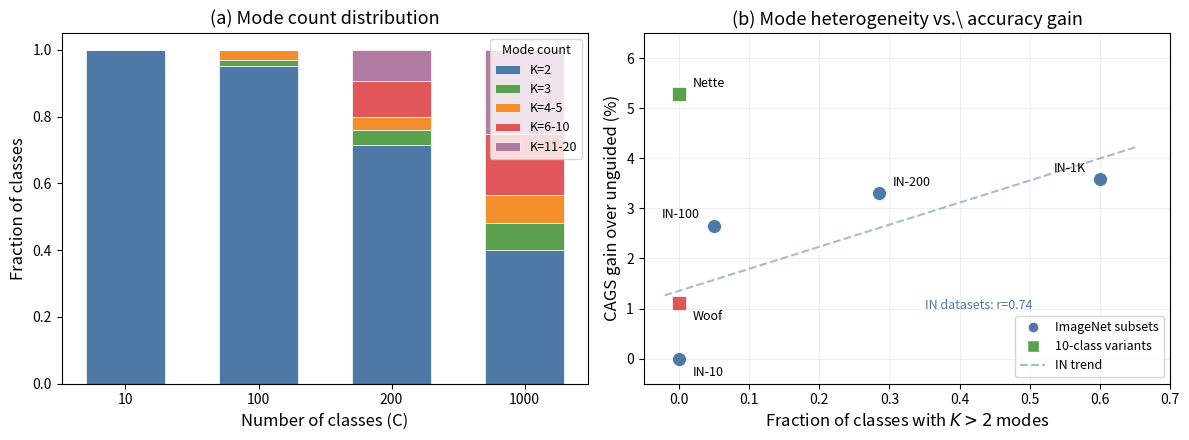

The script that saved this image: (Note: this script raises an exception after producing the figure.)
#!/usr/bin/env python3
"""Generate Theorem 1 quantitative fitting figure.

Panel (a): K distribution (mode count) for IN-10, IN-100, IN-200, IN-1K
Panel (b): Mode structure heterogeneity (frac K>2) vs actual accuracy gain
"""
import numpy as np
import matplotlib
matplotlib.use("Agg")
import matplotlib.pyplot as plt
import matplotlib.patches as mpatches

# Data from compute_theorem1_fit.py
datasets = {
    'IN-10':    {'C': 10,   'gain': 0.00, 'frac_K_gt2': 0.000, 'K_dist': {2: 10}},
    'Nette':    {'C': 10,   'gain': 5.28, 'frac_K_gt2': 0.000, 'K_dist': {2: 10}},
    'Woof':     {'C': 10,   'gain': 1.12, 'frac_K_gt2': 0.000, 'K_dist': {2: 10}},
    'IN-100':   {'C': 100,  'gain': 2.65, 'frac_K_gt2': 0.050, 'K_dist': {2: 95, 3: 2, 4: 2, 5: 1}},
    'IN-200':   {'C': 200,  'gain': 3.30, 'frac_K_gt2': 0.285, 'K_dist': {2: 143, 3: 9, 4: 4, 5: 4, 6: 6, 7: 5, 8: 4, 9: 5, 10: 1, 11: 2, 13: 3, 14: 1, 15: 3, 16: 3, 17: 1, 18: 1, 19: 2, 20: 3}},
    'IN-1K':    {'C': 1000, 'gain': 3.58, 'frac_K_gt2': 0.600, 'K_dist': {2: 400, 3: 80, 4: 41, 5: 43, 6: 44, 7: 40, 8: 42, 9: 35, 10: 23, 11: 36, 12: 35, 13: 28, 14: 26, 15: 23, 16: 26, 17: 17, 18: 13, 19: 20, 20: 28}},
}

fig, (ax1, ax2) = plt.subplots(1, 2, figsize=(12, 4.5))

# Panel (a): K distribution stacked bar chart
in_datasets = ['IN-10', 'IN-100', 'IN-200', 'IN-1K']
x_pos = np.arange(len(in_datasets))
bar_width = 0.6

# Group K values into bins
K_bins = [(2, 'K=2'), (3, 'K=3'), (4, 'K=4-5'), (6, 'K=6-10'), (11, 'K=11-20')]

colors = ['#4e79a7', '#59a14f', '#f28e2b', '#e15759', '#b07aa1']

for i, (K_max, label) in enumerate(K_bins):
    fracs = []
    for ds in in_datasets:
        dist = datasets[ds]['K_dist']
        total = sum(dist.values())
        if i == 0:
            frac = dist.get(2, 0) / total
        elif i == 1:
            frac = dist.get(3, 0) / total
        elif i == 2:
            frac = sum(dist.get(k, 0) for k in [4, 5]) / total
        elif i == 3:
            frac = sum(dist.get(k, 0) for k in range(6, 11)) / total
        else:
            frac = sum(dist.get(k, 0) for k in range(11, 21)) / total
        fracs.append(frac)
    
    bottoms = np.zeros(len(in_datasets))
    for j in range(i):
        prev_K_max, _ = K_bins[j]
        prev_fracs = []
        for ds in in_datasets:
            dist = datasets[ds]['K_dist']
            total = sum(dist.values())
            if j == 0:
                frac = dist.get(2, 0) / total
            elif j == 1:
                frac = dist.get(3, 0) / total
            elif j == 2:
                frac = sum(dist.get(k, 0) for k in [4, 5]) / total
            elif j == 3:
                frac = sum(dist.get(k, 0) for k in range(6, 11)) / total
            prev_fracs.append(frac)
        bottoms += np.array(prev_fracs)
    
    ax1.bar(x_pos, fracs, bar_width, bottom=bottoms, label=label, color=colors[i], edgecolor='white', linewidth=0.5)

ax1.set_xticks(x_pos)
ax1.set_xticklabels(['10', '100', '200', '1000'])
ax1.set_xlabel('Number of classes (C)', fontsize=12)
ax1.set_ylabel('Fraction of classes', fontsize=12)
ax1.set_title('(a) Mode count distribution', fontsize=13)
ax1.legend(fontsize=9, loc='upper right', title='Mode count', title_fontsize=9)
ax1.set_ylim(0, 1.05)

# Panel (b): frac_K_gt2 vs gain scatter
all_ds = ['IN-10', 'Nette', 'Woof', 'IN-100', 'IN-200', 'IN-1K']
for ds in all_ds:
    d = datasets[ds]
    if ds.startswith('IN-') and ds != 'IN-10':
        color = '#4e79a7'
        marker = 'o'
    elif ds == 'IN-10':
        color = '#4e79a7'
        marker = 'o'
    elif ds == 'Nette':
        color = '#59a14f'
        marker = 's'
    else:  # Woof
        color = '#e15759'
        marker = 's'
    
    ax2.scatter(d['frac_K_gt2'], d['gain'], c=color, marker=marker, s=100, zorder=3, edgecolors='white', linewidth=0.5)
    
    # Offset labels to avoid overlap
    offset = (0.02, 0.15)
    if ds == 'IN-10':
        offset = (0.02, -0.35)
    elif ds == 'Nette':
        offset = (0.02, 0.15)
    elif ds == 'Woof':
        offset = (0.02, -0.35)
    elif ds == 'IN-100':
        offset = (-0.02, 0.15)
    elif ds == 'IN-1K':
        offset = (-0.02, 0.15)
    
    ha = 'left' if offset[0] >= 0 else 'right'
    ax2.annotate(ds, (d['frac_K_gt2'], d['gain']), xytext=(d['frac_K_gt2']+offset[0], d['gain']+offset[1]),
                fontsize=9, ha=ha)

# Add trend line for IN datasets only (excluding Nette/Woof)
in_only = ['IN-10', 'IN-100', 'IN-200', 'IN-1K']
x_in = np.array([datasets[ds]['frac_K_gt2'] for ds in in_only])
y_in = np.array([datasets[ds]['gain'] for ds in in_only])
z = np.polyfit(x_in, y_in, 1)
p = np.poly1d(z)
x_line = np.linspace(-0.02, 0.65, 100)
ax2.plot(x_line, p(x_line), '--', color='#4e79a7', alpha=0.5, linewidth=1.5, label='IN trend')

r = np.corrcoef(x_in, y_in)[0, 1]
ax2.text(0.35, 1.0, f'IN datasets: r={r:.2f}', fontsize=9, color='#4e79a7', style='italic')

ax2.set_xlabel('Fraction of classes with $K > 2$ modes', fontsize=12)
ax2.set_ylabel('CAGS gain over unguided (%)', fontsize=12)
ax2.set_title('(b) Mode heterogeneity vs.\\ accuracy gain', fontsize=13)
ax2.legend(fontsize=9, loc='lower right')
ax2.set_xlim(-0.05, 0.7)
ax2.set_ylim(-0.5, 6.5)
ax2.grid(True, alpha=0.2)

# Legend for markers
circle_patch = plt.Line2D([0], [0], marker='o', color='w', markerfacecolor='#4e79a7', markersize=8, label='ImageNet subsets')
square_patch = plt.Line2D([0], [0], marker='s', color='w', markerfacecolor='#59a14f', markersize=8, label='10-class variants')
ax2.legend(handles=[circle_patch, square_patch, plt.Line2D([0], [0], linestyle='--', color='#4e79a7', alpha=0.5, label='IN trend')], fontsize=9, loc='lower right')

plt.tight_layout()
output_path = '/tmp/work/prj_01M0NK9FC2P84ZZJ7D2HVQ9DM1/ICLR2027_KD/paper/figures/theorem1_fit.pdf'
plt.savefig(output_path, dpi=300, bbox_inches='tight')
print(f"Saved to {output_path}")
plt.close()
